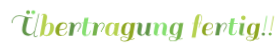
t = 0.00 s
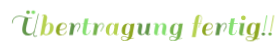
t = 0.63 s
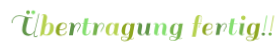
t = 0.76 s
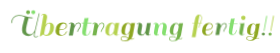
t = 0.89 s
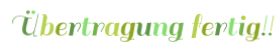
t = 1.14 s
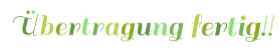
t = 1.39 s

The animated SVG that drew these frames (rendered in a browser with its animation timeline set to each time). Animation: 1 CSS @keyframes rule; one cycle of 1.63 s, repeats indefinitely.

<?xml version="1.0" encoding="utf-8"?>
<svg xmlns="http://www.w3.org/2000/svg" style="margin: auto; background: none; display: block; shape-rendering: auto;" width="280" height="53" preserveAspectRatio="xMidYMid">
<style type="text/css">
  text {
    text-anchor: middle; font-size: 33px; opacity: 0;
  }
</style>
<g style="transform-origin: 140px 26.5px; transform: scale(0.891892);">
<g transform="translate(140,26.5)">
  <g transform="translate(0,0)"><g class="path" style="transform: scale(0.91); transform-origin: -128.535px -1.39588px; animation: 1s linear -0.6325s infinite normal forwards running breath-9bd3241e-d489-466a-a232-c5ba8dedf28b;"><path d="M23.75-1.63L23.75-1.63L23.75-1.63Q25.71-1.63 27.03-2.94L27.03-2.94L27.03-2.94Q28.34-4.25 28.97-5.81L28.97-5.81L33.34-24.61L34.11-24.61L28.93-2.37L28.60-0.52L28.60-0.52Q28.60 1.04 30.04 1.04L30.04 1.04L30.04 1.04Q31.19 1.04 31.86-0.04L31.86-0.04L32.38 0.41L32.15 0.74L32.15 0.74Q31.93 1.07 31.36 1.41L31.36 1.41L31.36 1.41Q30.78 1.74 29.84 1.74L29.84 1.74L29.84 1.74Q28.90 1.74 28.36 1.11L28.36 1.11L28.36 1.11Q27.82 0.48 27.82-0.30L27.82-0.30L27.82-0.30Q27.82-1.07 28.27-2.85L28.27-2.85L28.45-3.70L28.45-3.70Q27.45-2.15 25.77-0.91L25.77-0.91L25.77-0.91Q24.09 0.33 22.05 0.33L22.05 0.33L22.05 0.33Q18.65 0.33 16.84-1.46L16.84-1.46L16.84-1.46Q15.02-3.26 15.02-6.01L15.02-6.01L15.02-6.01Q15.02-8.77 15.76-11.84L15.76-11.84L15.76-11.84Q16.06-12.99 16.80-15.82L16.80-15.82L16.80-15.82Q17.54-18.65 17.98-20.46L17.98-20.46L17.98-20.46Q15.06-21.72 11.40-21.72L11.40-21.72L11.40-21.72Q8.21-21.72 6.09-19.54L6.09-19.54L6.09-19.54Q3.96-17.35 3.96-13.84L3.96-13.84L3.15-13.84L3.15-13.84Q3.15-17.69 5.51-20.11L5.51-20.11L5.51-20.11Q7.88-22.53 11.58-22.53L11.58-22.53L11.58-22.53Q14.54-22.53 17.98-21.39L17.98-21.39L17.98-21.39Q21.94-19.94 26.57-19.94L26.57-19.94L26.57-19.17L26.57-19.17Q23.79-19.17 22.13-19.43L22.13-19.43L22.13-19.43Q21.68-17.57 20.83-14.30L20.83-14.30L20.83-14.30Q19.98-11.03 19.65-9.31L19.65-9.31L19.65-9.31Q19.31-7.58 19.31-5.77L19.31-5.77L19.31-5.77Q19.31-3.96 20.55-2.79L20.55-2.79L20.55-2.79Q21.79-1.63 23.75-1.63" fill="#619649" stroke="none" stroke-width="none" transform="translate(-147.16497802734375,10.039120941162109)" style="fill: rgb(97, 150, 73);"></path></g><g class="path" style="transform: scale(0.91); transform-origin: -119.62px -16.1009px; animation: 1s linear -0.605s infinite normal forwards running breath-9bd3241e-d489-466a-a232-c5ba8dedf28b;"><path d="M27.51-23.98L27.51-23.98L27.51-23.98Q26.60-23.98 25.99-24.59L25.99-24.59L25.99-24.59Q25.38-25.20 25.38-26.10L25.38-26.10L25.38-26.10Q25.38-27.01 26.01-27.66L26.01-27.66L26.01-27.66Q26.64-28.30 27.53-28.30L27.53-28.30L27.53-28.30Q28.42-28.30 29.06-27.66L29.06-27.66L29.06-27.66Q29.71-27.01 29.71-26.12L29.71-26.12L29.71-26.12Q29.71-25.23 29.06-24.61L29.06-24.61L29.06-24.61Q28.42-23.98 27.51-23.98" fill="#619649" stroke="none" stroke-width="none" transform="translate(-147.16497802734375,10.039120941162109)" style="fill: rgb(133, 223, 111);"></path></g><g class="path" style="transform: scale(0.91); transform-origin: -125.54px -16.1009px; animation: 1s linear -0.5775s infinite normal forwards running breath-9bd3241e-d489-466a-a232-c5ba8dedf28b;"><path d="M21.59-23.98L21.59-23.98L21.59-23.98Q20.68-23.98 20.07-24.59L20.07-24.59L20.07-24.59Q19.46-25.20 19.46-26.10L19.46-26.10L19.46-26.10Q19.46-27.01 20.09-27.66L20.09-27.66L20.09-27.66Q20.72-28.30 21.61-28.30L21.61-28.30L21.61-28.30Q22.50-28.30 23.14-27.66L23.14-27.66L23.14-27.66Q23.79-27.01 23.79-26.12L23.79-26.12L23.79-26.12Q23.79-25.23 23.14-24.61L23.14-24.61L23.14-24.61Q22.50-23.98 21.59-23.98" fill="#619649" stroke="none" stroke-width="none" transform="translate(-147.16497802734375,10.039120941162109)" style="fill: rgb(117, 179, 76);"></path></g><g class="path" style="transform: scale(0.91); transform-origin: -104.375px -1.45088px; animation: 1s linear -0.55s infinite normal forwards running breath-9bd3241e-d489-466a-a232-c5ba8dedf28b;"><path d="M42.14 0.33L42.14 0.33L42.14 0.33Q39.81 0.33 38.74-1.22L38.74-1.22L35.63 1.00L34.93 1.00L39.07-23.24L39.07-23.24Q37.96-23.13 37.22-22.20L37.22-22.20L36.67-22.64L36.67-22.64Q37.78-23.98 39.46-23.98L39.46-23.98L39.46-23.98Q41.14-23.98 42.07-23.13L42.07-23.13L42.07-23.13Q42.99-22.27 42.99-20.72L42.99-20.72L42.99-20.72Q42.99-20.42 42.92-19.76L42.92-19.76L42.92-19.76Q42.33-16.46 41.48-11.84L41.48-11.84L41.48-11.84Q43.03-14.36 45.51-14.36L45.51-14.36L45.51-14.36Q47.99-14.36 49.32-12.93L49.32-12.93L49.32-12.93Q50.65-11.51 50.65-9.03L50.65-9.03L50.65-9.03Q50.65-4.66 48.28-2.16L48.28-2.16L48.28-2.16Q45.92 0.33 42.14 0.33zM41.88-0.67L41.88-0.67L41.88-0.67Q43.92-0.67 45.20-3.50L45.20-3.50L45.20-3.50Q46.47-6.33 46.47-10.54L46.47-10.54L46.47-10.54Q46.47-12.25 46.12-12.88L46.12-12.88L46.12-12.88Q45.77-13.50 44.84-13.50L44.84-13.50L44.84-13.50Q43.92-13.50 42.94-12.39L42.94-12.39L42.94-12.39Q41.96-11.29 41.51-10.30L41.51-10.30L41.51-10.30Q41.07-9.32 41.07-9.18L41.07-9.18L41.00-9.18L41.00-9.18Q40.07-4.33 39.63-1.85L39.63-1.85L39.63-1.85Q40.26-0.67 41.88-0.67" fill="#619649" stroke="none" stroke-width="none" transform="translate(-147.16497802734375,10.039120941162109)" style="fill: rgb(182, 210, 80);"></path></g><g class="path" style="transform: scale(0.91); transform-origin: -88.335px 3.00912px; animation: 1s linear -0.5225s infinite normal forwards running breath-9bd3241e-d489-466a-a232-c5ba8dedf28b;"><path d="M60.46-14.39L60.46-14.39L60.46-14.39Q65.16-14.39 65.16-10.66L65.16-10.66L65.16-10.66Q65.16-8.32 62.96-7.12L62.96-7.12L62.96-7.12Q60.75-5.92 56.68-5.88L56.68-5.88L56.68-5.88Q56.61-4.55 56.61-3.77L56.61-3.77L56.61-3.77Q56.61-2.11 57.37-1.31L57.37-1.31L57.37-1.31Q58.13-0.52 59.27-0.52L59.27-0.52L59.27-0.52Q60.42-0.52 61.36-0.96L61.36-0.96L61.36-0.96Q62.31-1.41 62.86-2.02L62.86-2.02L62.86-2.02Q63.42-2.63 63.83-3.29L63.83-3.29L63.83-3.29Q64.56-4.51 64.56-4.85L64.56-4.85L65.23-4.55L65.23-4.55Q65.12-3.96 64.56-2.98L64.56-2.98L64.56-2.98Q64.01-2.00 63.34-1.37L63.34-1.37L63.34-1.37Q62.68-0.74 61.38-0.20L61.38-0.20L61.38-0.20Q60.09 0.33 58.50 0.33L58.50 0.33L58.50 0.33Q55.50 0.33 53.96-1.09L53.96-1.09L53.96-1.09Q52.43-2.52 52.43-5.00L52.43-5.00L52.43-5.00Q52.43-9.40 54.61-11.90L54.61-11.90L54.61-11.90Q56.80-14.39 60.46-14.39zM64.23-10.66L64.23-10.66Q64.23-11.88 63.51-12.67L63.51-12.67L63.51-12.67Q62.79-13.47 61.36-13.47L61.36-13.47L61.36-13.47Q59.94-13.47 58.59-11.77L58.59-11.77L58.59-11.77Q57.24-10.06 56.80-6.73L56.80-6.73L56.80-6.73Q64.23-6.77 64.23-10.66L64.23-10.66" fill="#619649" stroke="none" stroke-width="none" transform="translate(-147.16497802734375,10.039120941162109)" style="fill: rgb(142, 167, 34);"></path></g><g class="path" style="transform: scale(0.91); transform-origin: -73.055px 2.84412px; animation: 1s linear -0.495s infinite normal forwards running breath-9bd3241e-d489-466a-a232-c5ba8dedf28b;"><path d="M67.93-12.62L67.38-13.06L67.38-13.06Q68.49-14.39 70.17-14.39L70.17-14.39L70.17-14.39Q71.85-14.39 72.78-13.54L72.78-13.54L72.78-13.54Q73.70-12.69 73.70-11.14L73.70-11.14L73.70-10.91L73.70-10.91Q75.37-14.39 78.03-14.39L78.03-14.39L78.03-14.39Q80.88-14.39 80.88-11.43L80.88-11.43L80.88-11.43Q80.88-10.21 80.07-8.84L80.07-8.84L80.07-8.84Q79.25-7.47 78.44-6.23L78.44-6.23L78.44-6.23Q77.63-5.00 77.63-4.03L77.63-4.03L76.74-4.03L76.74-4.03Q76.74-5.40 78.33-7.73L78.33-7.73L78.33-7.73Q79.92-10.06 79.92-11.34L79.92-11.34L79.92-11.34Q79.92-12.62 79.42-13.08L79.42-13.08L79.42-13.08Q78.92-13.54 77.94-13.54L77.94-13.54L77.94-13.54Q76.96-13.54 76.02-12.69L76.02-12.69L76.02-12.69Q75.07-11.84 74.44-10.54L74.44-10.54L74.44-10.54Q73.45-8.62 73.11-7.40L73.11-7.40L73.11-7.36L71.78 0L67.34 0L69.78-13.65L69.78-13.65Q68.67-13.54 67.93-12.62L67.93-12.62" fill="#619649" stroke="none" stroke-width="none" transform="translate(-147.16497802734375,10.039120941162109)" style="fill: rgb(97, 150, 73);"></path></g><g class="path" style="transform: scale(0.91); transform-origin: -59.7px 0.26912px; animation: 1s linear -0.4675s infinite normal forwards running breath-9bd3241e-d489-466a-a232-c5ba8dedf28b;"><path d="M82.07-14.06L83.95-14.06L84.95-19.54L84.95-19.54Q87.69-19.54 89.02-19.76L89.02-19.76L89.50-19.87L89.50-19.87Q88.99-17.28 88.36-14.06L88.36-14.06L92.94-14.06L92.87-13.39L88.25-13.39L88.25-13.39Q86.40-3.85 86.40-1.89L86.40-1.89L86.40-1.89Q86.40-0.70 87.65-0.70L87.65-0.70L87.65-0.70Q88.91-0.70 89.95-2.29L89.95-2.29L89.95-2.29Q90.98-3.88 91.43-5.73L91.43-5.73L92.09-5.51L92.09-5.51Q90.72 0.33 86.43 0.33L86.43 0.33L86.43 0.33Q84.66 0.33 83.47-0.65L83.47-0.65L83.47-0.65Q82.29-1.63 82.29-3.39L82.29-3.39L82.29-3.39Q82.29-5.14 83.81-13.39L83.81-13.39L81.99-13.39L82.07-14.06" fill="#619649" stroke="none" stroke-width="none" transform="translate(-147.16497802734375,10.039120941162109)" style="fill: rgb(133, 223, 111);"></path></g><g class="path" style="transform: scale(0.91); transform-origin: -46.635px 2.84412px; animation: 1s linear -0.44s infinite normal forwards running breath-9bd3241e-d489-466a-a232-c5ba8dedf28b;"><path d="M94.35-12.62L93.80-13.06L93.80-13.06Q94.91-14.39 96.59-14.39L96.59-14.39L96.59-14.39Q98.27-14.39 99.20-13.54L99.20-13.54L99.20-13.54Q100.12-12.69 100.12-11.14L100.12-11.14L100.12-10.91L100.12-10.91Q101.79-14.39 104.45-14.39L104.45-14.39L104.45-14.39Q107.30-14.39 107.30-11.43L107.30-11.43L107.30-11.43Q107.30-10.21 106.49-8.84L106.49-8.84L106.49-8.84Q105.67-7.47 104.86-6.23L104.86-6.23L104.86-6.23Q104.04-5.00 104.04-4.03L104.04-4.03L103.16-4.03L103.16-4.03Q103.16-5.40 104.75-7.73L104.75-7.73L104.75-7.73Q106.34-10.06 106.34-11.34L106.34-11.34L106.34-11.34Q106.34-12.62 105.84-13.08L105.84-13.08L105.84-13.08Q105.34-13.54 104.36-13.54L104.36-13.54L104.36-13.54Q103.38-13.54 102.43-12.69L102.43-12.69L102.43-12.69Q101.49-11.84 100.86-10.54L100.86-10.54L100.86-10.54Q99.86-8.62 99.53-7.40L99.53-7.40L99.53-7.36L98.20 0L93.76 0L96.20-13.65L96.20-13.65Q95.09-13.54 94.35-12.62L94.35-12.62" fill="#619649" stroke="none" stroke-width="none" transform="translate(-147.16497802734375,10.039120941162109)" style="fill: rgb(117, 179, 76);"></path></g><g class="path" style="transform: scale(0.91); transform-origin: -31.095px 3.00912px; animation: 1s linear -0.4125s infinite normal forwards running breath-9bd3241e-d489-466a-a232-c5ba8dedf28b;"><path d="M121.14 0.33L121.14 0.33L121.14 0.33Q117.88 0.33 117.59-2.52L117.59-2.52L117.59-2.52Q115.96 0.33 113.48 0.33L113.48 0.33L113.48 0.33Q111.00 0.33 109.54-1.17L109.54-1.17L109.54-1.17Q108.08-2.66 108.08-5.36L108.08-5.36L108.08-5.36Q108.08-9.58 110.15-11.99L110.15-11.99L110.15-11.99Q112.22-14.39 115.51-14.39L115.51-14.39L115.51-14.39Q118.22-14.39 119.10-11.84L119.10-11.84L119.10-11.84Q119.29-12.95 119.51-14.06L119.51-14.06L119.51-14.06Q122.25-14.06 123.58-14.28L123.58-14.28L124.06-14.39L121.51-0.41L121.51-0.41Q122.62-0.52 123.36-1.44L123.36-1.44L123.91-1.00L123.91-1.00Q122.80 0.33 121.14 0.33zM112.26-3.48L112.26-3.48Q112.26-1.81 112.68-1.17L112.68-1.17L112.68-1.17Q113.11-0.52 114.00-0.52L114.00-0.52L114.00-0.52Q114.89-0.52 115.81-1.48L115.81-1.48L115.81-1.48Q117.03-2.74 117.77-4.66L117.77-4.66L117.77-4.66Q117.88-5.14 118.20-6.97L118.20-6.97L118.20-6.97Q118.51-8.81 118.73-9.99L118.73-9.99L118.73-9.99Q118.62-11.40 117.96-12.43L117.96-12.43L117.96-12.43Q117.29-13.47 116.29-13.47L116.29-13.47L116.29-13.47Q114.48-13.47 113.37-10.23L113.37-10.23L113.37-10.23Q112.26-6.99 112.26-3.48L112.26-3.48" fill="#619649" stroke="none" stroke-width="none" transform="translate(-147.16497802734375,10.039120941162109)" style="fill: rgb(182, 210, 80);"></path></g><g class="path" style="transform: scale(0.91); transform-origin: -13.705px 6.24912px; animation: 1s linear -0.385s infinite normal forwards running breath-9bd3241e-d489-466a-a232-c5ba8dedf28b;"><path d="M138.16 4.03L138.16 4.03L138.16 4.03Q139.49 4.03 140.45 3.00L140.45 3.00L140.97 3.44L140.97 3.44Q140.08 4.70 138.16 4.70L138.16 4.70L138.16 4.70Q137.34 4.70 136.49 4.51L136.49 4.51L136.49 4.51Q133.98 6.81 130.06 6.81L130.06 6.81L130.06 6.81Q127.72 6.81 126.45 6.01L126.45 6.01L126.45 6.01Q125.17 5.22 125.17 3.94L125.17 3.94L125.17 3.94Q125.17 2.66 125.97 1.91L125.97 1.91L125.97 1.91Q126.76 1.15 128.80 1.15L128.80 1.15L128.80 1.15Q130.83 1.15 134.16 2.81L134.16 2.81L135.31-3.33L135.31-3.33Q133.64-0.26 131.02-0.26L131.02-0.26L131.02-0.26Q125.99-0.26 125.99-5.22L125.99-5.22L125.99-5.22Q125.99-9.36 128.08-11.88L128.08-11.88L128.08-11.88Q130.17-14.39 133.42-14.39L133.42-14.39L133.42-14.39Q135.31-14.39 136.35-13.25L136.35-13.25L136.35-13.25Q136.64-12.91 136.94-12.25L136.94-12.25L137.27-14.06L137.27-14.06Q140.01-14.06 141.27-14.28L141.27-14.28L141.75-14.39L139.31-0.74L139.31-0.74Q138.75 2.15 137.09 3.92L137.09 3.92L137.09 3.92Q137.57 4.03 138.16 4.03zM130.17-4.07L130.17-4.07Q130.17-2.37 130.50-1.79L130.50-1.79L130.50-1.79Q130.83-1.22 131.76-1.22L131.76-1.22L131.76-1.22Q132.68-1.22 133.64-2.22L133.64-2.22L133.64-2.22Q134.61-3.22 135.03-4.09L135.03-4.09L135.03-4.09Q135.46-4.96 135.75-5.77L135.75-5.77L136.53-10.03L136.53-10.29L136.53-10.29Q136.53-13.69 133.42-13.69L133.42-13.69L133.42-13.69Q132.24-13.69 131.20-10.47L131.20-10.47L131.20-10.47Q130.17-7.25 130.17-4.07L130.17-4.07zM129.91 6.07L129.91 6.07L129.91 6.07Q132.87 6.07 133.90 3.51L133.90 3.51L133.39 3.26L133.39 3.26Q132.94 3.03 132.85 2.98L132.85 2.98L132.85 2.98Q132.76 2.92 132.35 2.74L132.35 2.74L132.35 2.74Q131.94 2.55 131.76 2.50L131.76 2.50L131.76 2.50Q131.57 2.44 131.18 2.29L131.18 2.29L131.18 2.29Q130.80 2.15 130.54 2.09L130.54 2.09L130.54 2.09Q130.28 2.03 129.94 1.96L129.94 1.96L129.94 1.96Q129.39 1.85 128.32 1.85L128.32 1.85L128.32 1.85Q127.24 1.85 126.60 2.37L126.60 2.37L126.60 2.37Q125.95 2.89 125.95 3.88L125.95 3.88L125.95 3.88Q125.95 4.88 127.02 5.48L127.02 5.48L127.02 5.48Q128.09 6.07 129.91 6.07" fill="#619649" stroke="none" stroke-width="none" transform="translate(-147.16497802734375,10.039120941162109)" style="fill: rgb(142, 167, 34);"></path></g><g class="path" style="transform: scale(0.91); transform-origin: 4.18502px 3.00912px; animation: 1s linear -0.3575s infinite normal forwards running breath-9bd3241e-d489-466a-a232-c5ba8dedf28b;"><path d="M145.48-13.65L145.48-13.65L145.48-13.65Q144.60-13.65 143.63-12.62L143.63-12.62L143.08-13.06L143.08-13.06Q143.34-13.58 144.23-13.99L144.23-13.99L144.23-13.99Q145.11-14.39 146.19-14.39L146.19-14.39L146.19-14.39Q149.55-14.39 149.55-11.36L149.55-11.36L149.55-11.36Q149.55-10.06 148.89-6.73L148.89-6.73L148.89-6.73Q148.22-3.40 148.22-2.37L148.22-2.37L148.22-2.37Q148.22-0.78 149.74-0.78L149.74-0.78L149.74-0.78Q150.81-0.78 151.83-2.03L151.83-2.03L151.83-2.03Q152.85-3.29 153.59-5.51L153.59-5.51L155.14-14.06L155.14-14.06Q157.88-14.06 159.14-14.28L159.14-14.28L159.62-14.39L157.14-0.41L157.14-0.41Q158.25-0.52 158.99-1.44L158.99-1.44L159.54-1.00L159.54-1.00Q158.43 0.33 156.77 0.33L156.77 0.33L156.77 0.33Q155.10 0.33 154.18-0.48L154.18-0.48L154.18-0.48Q153.25-1.29 153.22-2.77L153.22-2.77L153.22-2.77Q151.66 0.33 148.63 0.33L148.63 0.33L148.63 0.33Q146.45 0.33 145.22-0.91L145.22-0.91L145.22-0.91Q144.00-2.15 144.00-4.33L144.00-4.33L144.00-4.33Q144.00-5.48 144.71-8.75L144.71-8.75L144.71-8.75Q145.41-12.02 145.48-13.65" fill="#619649" stroke="none" stroke-width="none" transform="translate(-147.16497802734375,10.039120941162109)" style="fill: rgb(97, 150, 73);"></path></g><g class="path" style="transform: scale(0.91); transform-origin: 22.905px 3.00912px; animation: 1s linear -0.33s infinite normal forwards running breath-9bd3241e-d489-466a-a232-c5ba8dedf28b;"><path d="M175.97-0.41L175.97-0.41L175.97-0.41Q176.86-0.41 177.82-1.44L177.82-1.44L178.38-1.00L178.38-1.00Q178.12-0.48 177.23-0.07L177.23-0.07L177.23-0.07Q176.34 0.33 175.27 0.33L175.27 0.33L175.27 0.33Q171.90 0.33 171.90-2.70L171.90-2.70L171.90-2.70Q171.90-4.00 172.57-7.33L172.57-7.33L172.57-7.33Q173.23-10.66 173.23-11.69L173.23-11.69L173.23-11.69Q173.23-13.28 171.72-13.28L171.72-13.28L171.72-13.28Q170.50-13.28 169.37-11.69L169.37-11.69L169.37-11.69Q168.24-10.10 167.50-7.33L167.50-7.33L166.24-0.41L166.24-0.41Q167.39-0.52 168.13-1.44L168.13-1.44L168.68-1.00L168.68-1.00Q167.57 0.33 165.91 0.33L165.91 0.33L165.91 0.33Q164.24 0.33 163.30-0.52L163.30-0.52L163.30-0.52Q162.36-1.37 162.36-2.74L162.36-2.74L162.36-2.74Q162.36-3.26 162.95-6.81L162.95-6.81L164.17-13.65L164.17-13.65Q163.06-13.54 162.32-12.62L162.32-12.62L161.76-13.06L161.76-13.06Q162.87-14.39 164.56-14.39L164.56-14.39L164.56-14.39Q166.24-14.39 167.17-13.54L167.17-13.54L167.17-13.54Q168.09-12.69 168.09-11.14L168.09-11.14L168.09-10.91L168.09-10.91Q169.61-14.39 172.83-14.39L172.83-14.39L172.83-14.39Q175.01-14.39 176.23-13.15L176.23-13.15L176.23-13.15Q177.45-11.91 177.45-9.73L177.45-9.73L177.45-9.73Q177.45-8.58 176.75-5.31L176.75-5.31L176.75-5.31Q176.05-2.03 175.97-0.41" fill="#619649" stroke="none" stroke-width="none" transform="translate(-147.16497802734375,10.039120941162109)" style="fill: rgb(133, 223, 111);"></path></g><g class="path" style="transform: scale(0.91); transform-origin: 40.425px 6.24912px; animation: 1s linear -0.3025s infinite normal forwards running breath-9bd3241e-d489-466a-a232-c5ba8dedf28b;"><path d="M192.29 4.03L192.29 4.03L192.29 4.03Q193.62 4.03 194.58 3.00L194.58 3.00L195.10 3.44L195.10 3.44Q194.21 4.70 192.29 4.70L192.29 4.70L192.29 4.70Q191.47 4.70 190.62 4.51L190.62 4.51L190.62 4.51Q188.11 6.81 184.19 6.81L184.19 6.81L184.19 6.81Q181.85 6.81 180.58 6.01L180.58 6.01L180.58 6.01Q179.30 5.22 179.30 3.94L179.30 3.94L179.30 3.94Q179.30 2.66 180.10 1.91L180.10 1.91L180.10 1.91Q180.89 1.15 182.93 1.15L182.93 1.15L182.93 1.15Q184.96 1.15 188.29 2.81L188.29 2.81L189.44-3.33L189.44-3.33Q187.77-0.26 185.15-0.26L185.15-0.26L185.15-0.26Q180.12-0.26 180.12-5.22L180.12-5.22L180.12-5.22Q180.12-9.36 182.21-11.88L182.21-11.88L182.21-11.88Q184.30-14.39 187.55-14.39L187.55-14.39L187.55-14.39Q189.44-14.39 190.48-13.25L190.48-13.25L190.48-13.25Q190.77-12.91 191.07-12.25L191.07-12.25L191.40-14.06L191.40-14.06Q194.14-14.06 195.40-14.28L195.40-14.28L195.88-14.39L193.44-0.74L193.44-0.74Q192.88 2.15 191.22 3.92L191.22 3.92L191.22 3.92Q191.70 4.03 192.29 4.03zM184.30-4.07L184.30-4.07Q184.30-2.37 184.63-1.79L184.63-1.79L184.63-1.79Q184.96-1.22 185.89-1.22L185.89-1.22L185.89-1.22Q186.81-1.22 187.77-2.22L187.77-2.22L187.77-2.22Q188.74-3.22 189.16-4.09L189.16-4.09L189.16-4.09Q189.59-4.96 189.88-5.77L189.88-5.77L190.66-10.03L190.66-10.29L190.66-10.29Q190.66-13.69 187.55-13.69L187.55-13.69L187.55-13.69Q186.37-13.69 185.33-10.47L185.33-10.47L185.33-10.47Q184.30-7.25 184.30-4.07L184.30-4.07zM184.04 6.07L184.04 6.07L184.04 6.07Q187.00 6.07 188.03 3.51L188.03 3.51L187.52 3.26L187.52 3.26Q187.07 3.03 186.98 2.98L186.98 2.98L186.98 2.98Q186.89 2.92 186.48 2.74L186.48 2.74L186.48 2.74Q186.07 2.55 185.89 2.50L185.89 2.50L185.89 2.50Q185.70 2.44 185.31 2.29L185.31 2.29L185.31 2.29Q184.93 2.15 184.67 2.09L184.67 2.09L184.67 2.09Q184.41 2.03 184.07 1.96L184.07 1.96L184.07 1.96Q183.52 1.85 182.45 1.85L182.45 1.85L182.45 1.85Q181.37 1.85 180.73 2.37L180.73 2.37L180.73 2.37Q180.08 2.89 180.08 3.88L180.08 3.88L180.08 3.88Q180.08 4.88 181.15 5.48L181.15 5.48L181.15 5.48Q182.22 6.07 184.04 6.07" fill="#619649" stroke="none" stroke-width="none" transform="translate(-147.16497802734375,10.039120941162109)" style="fill: rgb(117, 179, 76);"></path></g><g class="path" style="transform: scale(0.91); transform-origin: 63.775px -0.655879px; animation: 1s linear -0.275s infinite normal forwards running breath-9bd3241e-d489-466a-a232-c5ba8dedf28b;"><path d="M213.90-23.98L213.90-23.98L213.90-23.98Q215.23-23.98 216.10-22.98L216.10-22.98L216.10-22.98Q216.97-21.98 216.97-19.98L216.97-19.98L216.97-19.98Q216.97-17.98 215.38-14.06L215.38-14.06L216.78-14.06L216.71-13.39L215.08-13.39L215.08-13.39Q213.82-10.25 213.82-8.62L213.82-8.62L213.16-8.62L213.16-8.62Q213.16-10.54 214.38-13.39L214.38-13.39L212.23-13.39L212.23-13.39Q211.12-7.58 209.38 2.59L209.38 2.59L204.91 2.59L207.75-13.39L205.50-13.39L205.57-14.06L207.87-14.06L208.46-17.24L208.46-17.24Q209.05-20.90 210.29-22.44L210.29-22.44L210.29-22.44Q211.53-23.98 213.90-23.98zM216.26-20.05L216.26-20.05L216.26-20.05Q216.26-21.39 215.65-22.35L215.65-22.35L215.65-22.35Q215.04-23.31 214.16-23.31L214.16-23.31L214.16-23.31Q213.79-21.87 212.34-14.06L212.34-14.06L214.64-14.06L214.64-14.06Q216.26-17.76 216.26-20.05" fill="#619649" stroke="none" stroke-width="none" transform="translate(-147.16497802734375,10.039120941162109)" style="fill: rgb(182, 210, 80);"></path></g><g class="path" style="transform: scale(0.91); transform-origin: 75.645px 3.00912px; animation: 1s linear -0.2475s infinite normal forwards running breath-9bd3241e-d489-466a-a232-c5ba8dedf28b;"><path d="M224.44-14.39L224.44-14.39L224.44-14.39Q229.14-14.39 229.14-10.66L229.14-10.66L229.14-10.66Q229.14-8.32 226.94-7.12L226.94-7.12L226.94-7.12Q224.74-5.92 220.67-5.88L220.67-5.88L220.67-5.88Q220.59-4.55 220.59-3.77L220.59-3.77L220.59-3.77Q220.59-2.11 221.35-1.31L221.35-1.31L221.35-1.31Q222.11-0.52 223.26-0.52L223.26-0.52L223.26-0.52Q224.40-0.52 225.35-0.96L225.35-0.96L225.35-0.96Q226.29-1.41 226.85-2.02L226.85-2.02L226.85-2.02Q227.40-2.63 227.81-3.29L227.81-3.29L227.81-3.29Q228.55-4.51 228.55-4.85L228.55-4.85L229.21-4.55L229.21-4.55Q229.10-3.96 228.55-2.98L228.55-2.98L228.55-2.98Q227.99-2.00 227.33-1.37L227.33-1.37L227.33-1.37Q226.66-0.74 225.37-0.20L225.37-0.20L225.37-0.20Q224.07 0.33 222.48 0.33L222.48 0.33L222.48 0.33Q219.48 0.33 217.95-1.09L217.95-1.09L217.95-1.09Q216.41-2.52 216.41-5.00L216.41-5.00L216.41-5.00Q216.41-9.40 218.60-11.90L218.60-11.90L218.60-11.90Q220.78-14.39 224.44-14.39zM228.22-10.66L228.22-10.66Q228.22-11.88 227.49-12.67L227.49-12.67L227.49-12.67Q226.77-13.47 225.35-13.47L225.35-13.47L225.35-13.47Q223.92-13.47 222.57-11.77L222.57-11.77L222.57-11.77Q221.22-10.06 220.78-6.73L220.78-6.73L220.78-6.73Q228.22-6.77 228.22-10.66L228.22-10.66" fill="#619649" stroke="none" stroke-width="none" transform="translate(-147.16497802734375,10.039120941162109)" style="fill: rgb(142, 167, 34);"></path></g><g class="path" style="transform: scale(0.91); transform-origin: 90.93px 2.84412px; animation: 1s linear -0.22s infinite normal forwards running breath-9bd3241e-d489-466a-a232-c5ba8dedf28b;"><path d="M231.92-12.62L231.36-13.06L231.36-13.06Q232.47-14.39 234.15-14.39L234.15-14.39L234.15-14.39Q235.84-14.39 236.76-13.54L236.76-13.54L236.76-13.54Q237.69-12.69 237.69-11.14L237.69-11.14L237.69-10.91L237.69-10.91Q239.35-14.39 242.02-14.39L242.02-14.39L242.02-14.39Q244.87-14.39 244.87-11.43L244.87-11.43L244.87-11.43Q244.87-10.21 244.05-8.84L244.05-8.84L244.05-8.84Q243.24-7.47 242.42-6.23L242.42-6.23L242.42-6.23Q241.61-5.00 241.61-4.03L241.61-4.03L240.72-4.03L240.72-4.03Q240.72-5.40 242.31-7.73L242.31-7.73L242.31-7.73Q243.90-10.06 243.90-11.34L243.90-11.34L243.90-11.34Q243.90-12.62 243.40-13.08L243.40-13.08L243.40-13.08Q242.90-13.54 241.92-13.54L241.92-13.54L241.92-13.54Q240.94-13.54 240.00-12.69L240.00-12.69L240.00-12.69Q239.06-11.84 238.43-10.54L238.43-10.54L238.43-10.54Q237.43-8.62 237.10-7.40L237.10-7.40L237.10-7.36L235.76 0L231.32 0L233.77-13.65L233.77-13.65Q232.66-13.54 231.92-12.62L231.92-12.62" fill="#619649" stroke="none" stroke-width="none" transform="translate(-147.16497802734375,10.039120941162109)" style="fill: rgb(97, 150, 73);"></path></g><g class="path" style="transform: scale(0.91); transform-origin: 104.29px 0.26912px; animation: 1s linear -0.1925s infinite normal forwards running breath-9bd3241e-d489-466a-a232-c5ba8dedf28b;"><path d="M246.05-14.06L247.94-14.06L248.94-19.54L248.94-19.54Q251.67-19.54 253.01-19.76L253.01-19.76L253.49-19.87L253.49-19.87Q252.97-17.28 252.34-14.06L252.34-14.06L256.93-14.06L256.85-13.39L252.23-13.39L252.23-13.39Q250.38-3.85 250.38-1.89L250.38-1.89L250.38-1.89Q250.38-0.70 251.64-0.70L251.64-0.70L251.64-0.70Q252.89-0.70 253.93-2.29L253.93-2.29L253.93-2.29Q254.97-3.88 255.41-5.73L255.41-5.73L256.08-5.51L256.08-5.51Q254.71 0.33 250.42 0.33L250.42 0.33L250.42 0.33Q248.64 0.33 247.46-0.65L247.46-0.65L247.46-0.65Q246.27-1.63 246.27-3.39L246.27-3.39L246.27-3.39Q246.27-5.14 247.79-13.39L247.79-13.39L245.98-13.39L246.05-14.06" fill="#619649" stroke="none" stroke-width="none" transform="translate(-147.16497802734375,10.039120941162109)" style="fill: rgb(133, 223, 111);"></path></g><g class="path" style="transform: scale(0.91); transform-origin: 114.145px 3.00912px; animation: 1s linear -0.165s infinite normal forwards running breath-9bd3241e-d489-466a-a232-c5ba8dedf28b;"><path d="M264.40-1.00L264.40-1.00Q263.29 0.33 261.63 0.33L261.63 0.33L261.63 0.33Q259.96 0.33 259.02-0.52L259.02-0.52L259.02-0.52Q258.07-1.37 258.07-2.74L258.07-2.74L258.07-2.74Q258.07-3.22 258.67-6.77L258.67-6.77L259.89-13.39L258.33-13.39L258.41-14.06L260.00-14.06L260.00-14.06Q262.74-14.06 264.03-14.28L264.03-14.28L264.55-14.39L262.00-0.41L262.00-0.41Q263.11-0.52 263.85-1.44L263.85-1.44L264.40-1.00" fill="#619649" stroke="none" stroke-width="none" transform="translate(-147.16497802734375,10.039120941162109)" style="fill: rgb(117, 179, 76);"></path></g><g class="path" style="transform: scale(0.91); transform-origin: 115.885px -9.81088px; animation: 1s linear -0.1375s infinite normal forwards running breath-9bd3241e-d489-466a-a232-c5ba8dedf28b;"><path d="M261.15-17.95L261.15-17.95L261.15-17.95Q260.37-18.72 260.37-19.83L260.37-19.83L260.37-19.83Q260.37-20.94 261.15-21.74L261.15-21.74L261.15-21.74Q261.92-22.53 263.03-22.53L263.03-22.53L263.03-22.53Q264.14-22.53 264.94-21.74L264.94-21.74L264.94-21.74Q265.73-20.94 265.73-19.83L265.73-19.83L265.73-19.83Q265.73-18.72 264.94-17.95L264.94-17.95L264.94-17.95Q264.14-17.17 263.03-17.17L263.03-17.17L263.03-17.17Q261.92-17.17 261.15-17.95" fill="#619649" stroke="none" stroke-width="none" transform="translate(-147.16497802734375,10.039120941162109)" style="fill: rgb(182, 210, 80);"></path></g><g class="path" style="transform: scale(0.91); transform-origin: 126.82px 6.24912px; animation: 1s linear -0.11s infinite normal forwards running breath-9bd3241e-d489-466a-a232-c5ba8dedf28b;"><path d="M278.68 4.03L278.68 4.03L278.68 4.03Q280.02 4.03 280.98 3.00L280.98 3.00L281.50 3.44L281.50 3.44Q280.61 4.70 278.68 4.70L278.68 4.70L278.68 4.70Q277.87 4.70 277.02 4.51L277.02 4.51L277.02 4.51Q274.50 6.81 270.58 6.81L270.58 6.81L270.58 6.81Q268.25 6.81 266.97 6.01L266.97 6.01L266.97 6.01Q265.70 5.22 265.70 3.94L265.70 3.94L265.70 3.94Q265.70 2.66 266.49 1.91L266.49 1.91L266.49 1.91Q267.29 1.15 269.32 1.15L269.32 1.15L269.32 1.15Q271.36 1.15 274.69 2.81L274.69 2.81L275.83-3.33L275.83-3.33Q274.17-0.26 271.54-0.26L271.54-0.26L271.54-0.26Q266.51-0.26 266.51-5.22L266.51-5.22L266.51-5.22Q266.51-9.36 268.60-11.88L268.60-11.88L268.60-11.88Q270.69-14.39 273.95-14.39L273.95-14.39L273.95-14.39Q275.83-14.39 276.87-13.25L276.87-13.25L276.87-13.25Q277.17-12.91 277.46-12.25L277.46-12.25L277.80-14.06L277.80-14.06Q280.53-14.06 281.79-14.28L281.79-14.28L282.27-14.39L279.83-0.74L279.83-0.74Q279.28 2.15 277.61 3.92L277.61 3.92L277.61 3.92Q278.09 4.03 278.68 4.03zM270.69-4.07L270.69-4.07Q270.69-2.37 271.02-1.79L271.02-1.79L271.02-1.79Q271.36-1.22 272.28-1.22L272.28-1.22L272.28-1.22Q273.21-1.22 274.17-2.22L274.17-2.22L274.17-2.22Q275.13-3.22 275.56-4.09L275.56-4.09L275.56-4.09Q275.98-4.96 276.28-5.77L276.28-5.77L277.06-10.03L277.06-10.29L277.06-10.29Q277.06-13.69 273.95-13.69L273.95-13.69L273.95-13.69Q272.76-13.69 271.73-10.47L271.73-10.47L271.73-10.47Q270.69-7.25 270.69-4.07L270.69-4.07zM270.43 6.07L270.43 6.07L270.43 6.07Q273.39 6.07 274.43 3.51L274.43 3.51L273.91 3.26L273.91 3.26Q273.47 3.03 273.37 2.98L273.37 2.98L273.37 2.98Q273.28 2.92 272.87 2.74L272.87 2.74L272.87 2.74Q272.47 2.55 272.28 2.50L272.28 2.50L272.28 2.50Q272.10 2.44 271.71 2.29L271.71 2.29L271.71 2.29Q271.32 2.15 271.06 2.09L271.06 2.09L271.06 2.09Q270.80 2.03 270.47 1.96L270.47 1.96L270.47 1.96Q269.91 1.85 268.84 1.85L268.84 1.85L268.84 1.85Q267.77 1.85 267.12 2.37L267.12 2.37L267.12 2.37Q266.47 2.89 266.47 3.88L266.47 3.88L266.47 3.88Q266.47 4.88 267.55 5.48L267.55 5.48L267.55 5.48Q268.62 6.07 270.43 6.07" fill="#619649" stroke="none" stroke-width="none" transform="translate(-147.16497802734375,10.039120941162109)" style="fill: rgb(142, 167, 34);"></path></g><g class="path" style="transform: scale(0.91); transform-origin: 138.27px 8.46912px; animation: 1s linear -0.0825s infinite normal forwards running breath-9bd3241e-d489-466a-a232-c5ba8dedf28b;"><path d="M284.10-0.24L284.10-0.24L284.10-0.24Q283.57-0.78 283.57-1.55L283.57-1.55L283.57-1.55Q283.57-2.33 284.10-2.89L284.10-2.89L284.10-2.89Q284.64-3.44 285.42-3.44L285.42-3.44L285.42-3.44Q286.19-3.44 286.75-2.89L286.75-2.89L286.75-2.89Q287.30-2.33 287.30-1.55L287.30-1.55L287.30-1.55Q287.30-0.78 286.75-0.24L286.75-0.24L286.75-0.24Q286.19 0.30 285.42 0.30L285.42 0.30L285.42 0.30Q284.64 0.30 284.10-0.24" fill="#619649" stroke="none" stroke-width="none" transform="translate(-147.16497802734375,10.039120941162109)" style="fill: rgb(97, 150, 73);"></path></g><g class="path" style="transform: scale(0.91); transform-origin: 140.62px -3.57588px; animation: 1s linear -0.055s infinite normal forwards running breath-9bd3241e-d489-466a-a232-c5ba8dedf28b;"><path d="M286.64-4.51L285.64-4.63L288.86-22.72L289.93-22.57L286.64-4.51" fill="#619649" stroke="none" stroke-width="none" transform="translate(-147.16497802734375,10.039120941162109)" style="fill: rgb(133, 223, 111);"></path></g><g class="path" style="transform: scale(0.91); transform-origin: 145.82px 8.46912px; animation: 1s linear -0.0275s infinite normal forwards running breath-9bd3241e-d489-466a-a232-c5ba8dedf28b;"><path d="M291.65-0.24L291.65-0.24L291.65-0.24Q291.12-0.78 291.12-1.55L291.12-1.55L291.12-1.55Q291.12-2.33 291.65-2.89L291.65-2.89L291.65-2.89Q292.19-3.44 292.97-3.44L292.97-3.44L292.97-3.44Q293.74-3.44 294.30-2.89L294.30-2.89L294.30-2.89Q294.85-2.33 294.85-1.55L294.85-1.55L294.85-1.55Q294.85-0.78 294.30-0.24L294.30-0.24L294.30-0.24Q293.74 0.30 292.97 0.30L292.97 0.30L292.97 0.30Q292.19 0.30 291.65-0.24" fill="#619649" stroke="none" stroke-width="none" transform="translate(-147.16497802734375,10.039120941162109)" style="fill: rgb(117, 179, 76);"></path></g><g class="path" style="transform: scale(0.91); transform-origin: 148.17px -3.57588px; animation: 1s linear 0s infinite normal forwards running breath-9bd3241e-d489-466a-a232-c5ba8dedf28b;"><path d="M294.19-4.51L293.19-4.63L296.41-22.72L297.48-22.57L294.19-4.51" fill="#619649" stroke="none" stroke-width="none" transform="translate(-147.16497802734375,10.039120941162109)" style="fill: rgb(182, 210, 80);"></path></g></g>
</g>
</g>
<style id="breath-9bd3241e-d489-466a-a232-c5ba8dedf28b" data-anikit="">@keyframes breath-9bd3241e-d489-466a-a232-c5ba8dedf28b
{
  0% {
    animation-timing-function: cubic-bezier(0.9647,0.2413,-0.0705,0.7911);
    transform: scale(0.9099999999999999);
  }
  51% {
    animation-timing-function: cubic-bezier(0.9226,0.2631,-0.0308,0.7628);
    transform: scale(1.02994);
  }
  100% {
    transform: scale(0.9099999999999999);
  }
}</style></svg>